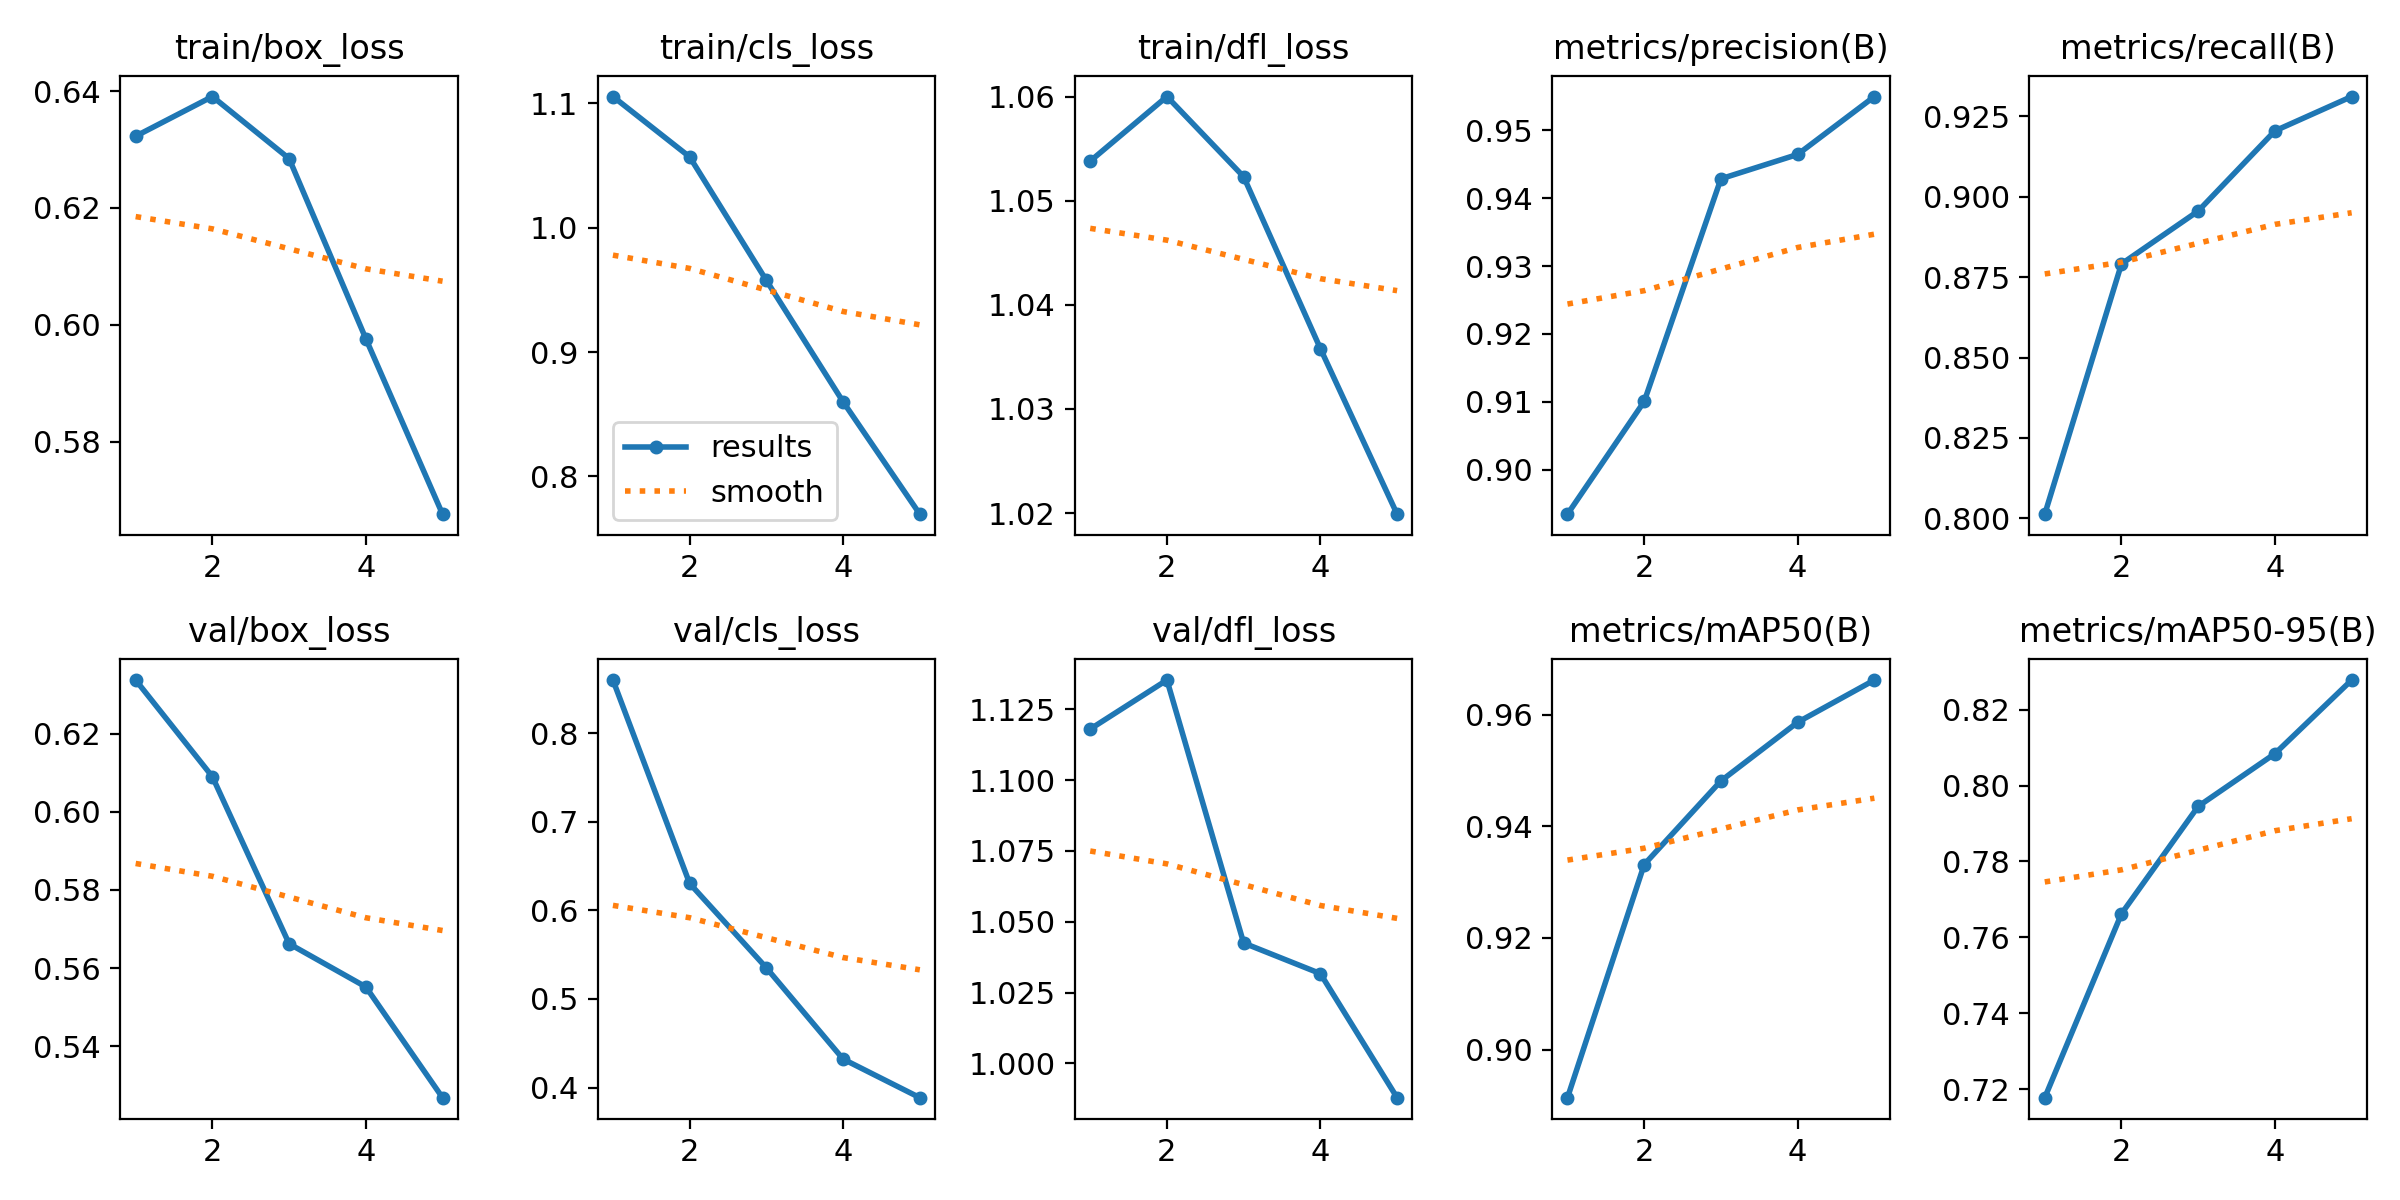

Values plotted in this chart, from the file beside it:
epoch, train/box_loss, train/cls_loss, train/dfl_loss, metrics/precision(B), metrics/recall(B), metrics/mAP50(B), metrics/mAP50-95(B), val/box_loss, val/cls_loss, val/dfl_loss, lr/pg0, lr/pg1, lr/pg2
1, 0.6323, 1.105, 1.054, 0.8934, 0.8013, 0.8914, 0.7177, 0.6337, 0.8598, 1.118, 5.2987e-05, 5.2987e-05, 5.2987e-05
2, 0.6391, 1.057, 1.06, 0.91, 0.8791, 0.9332, 0.7662, 0.609, 0.6303, 1.135, 8.5002e-05, 8.5002e-05, 8.5002e-05
3, 0.6285, 0.9575, 1.052, 0.9428, 0.8955, 0.9481, 0.7945, 0.5662, 0.5351, 1.042, 9.6028e-05, 9.6028e-05, 9.6028e-05
4, 0.5976, 0.86, 1.036, 0.9464, 0.9205, 0.9586, 0.8084, 0.5552, 0.4321, 1.032, 6.4554e-05, 6.4554e-05, 6.4554e-05
5, 0.5676, 0.7697, 1.02, 0.955, 0.9311, 0.9662, 0.8278, 0.5268, 0.3886, 0.9879, 3.3072e-05, 3.3072e-05, 3.3072e-05
